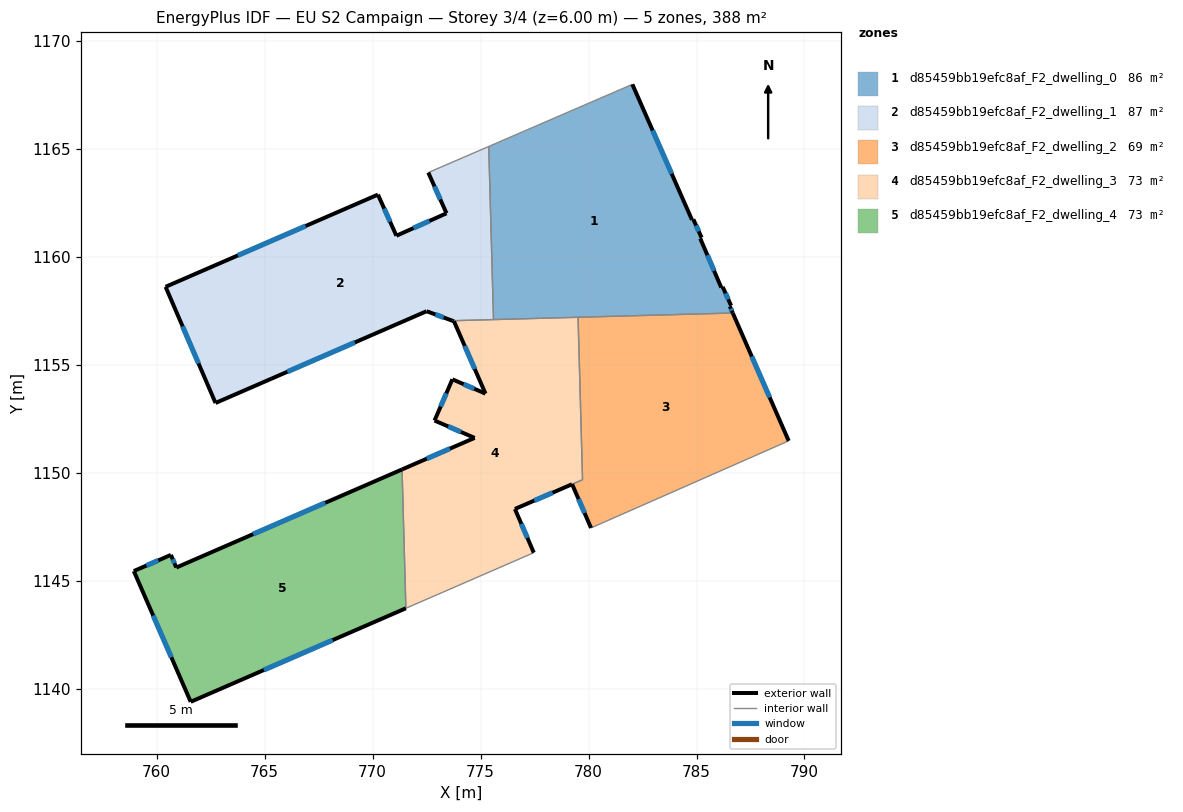
=== STOREY PLAN SPEC (per zone: floor XY polygon, exterior-wall plan segments, windows/doors) ===
zone 1: d85459bb19efc8af_F2_dwelling_0  (86.5 m²)
  floor: (782.03, 1167.99) (784.79, 1161.72) (784.85, 1161.74) (785.23, 1160.90) (785.17, 1160.86) (786.15, 1158.59) (786.21, 1158.61) (786.60, 1157.74) (786.55, 1157.71) (786.68, 1157.41) (775.60, 1157.10) (775.38, 1165.12)
  exterior wall: (784.85, 1161.74) – (784.79, 1161.72)  [0.1 m]
  exterior wall: (785.23, 1160.90) – (784.85, 1161.74)  [0.9 m]
    window: (785.10, 1161.19) – (784.98, 1161.46)  [0.3 m²]
  exterior wall: (785.17, 1160.86) – (785.23, 1160.90)  [0.1 m]
  exterior wall: (786.15, 1158.59) – (785.17, 1160.86)  [2.5 m]
    window: (785.81, 1159.36) – (785.50, 1160.08)  [0.8 m²]
  exterior wall: (786.21, 1158.61) – (786.15, 1158.59)  [0.1 m]
  exterior wall: (786.60, 1157.74) – (786.21, 1158.61)  [1.0 m]
    window: (786.47, 1158.04) – (786.35, 1158.32)  [0.3 m²]
  exterior wall: (786.55, 1157.71) – (786.60, 1157.74)  [0.1 m]
  exterior wall: (786.68, 1157.41) – (786.55, 1157.71)  [0.3 m]
    window: (786.63, 1157.51) – (786.59, 1157.61)  [0.1 m²]
  exterior wall: (784.79, 1161.72) – (782.03, 1167.99)  [6.9 m]
    window: (783.85, 1163.85) – (782.97, 1165.86)  [2.1 m²]
  interior walls: 4
zone 2: d85459bb19efc8af_F2_dwelling_1  (86.5 m²)
  floor: (775.38, 1165.12) (775.60, 1157.10) (773.69, 1157.05) (772.50, 1157.49) (762.73, 1153.24) (760.41, 1158.62) (770.25, 1162.89) (771.10, 1160.98) (773.42, 1162.02) (772.58, 1163.91)
  exterior wall: (773.42, 1162.02) – (771.10, 1160.98)  [2.5 m]
    window: (772.63, 1161.67) – (771.89, 1161.34)  [0.8 m²]
  exterior wall: (772.58, 1163.91) – (773.42, 1162.02)  [2.1 m]
    window: (772.87, 1163.27) – (773.14, 1162.66)  [0.6 m²]
  exterior wall: (772.50, 1157.49) – (773.69, 1157.05)  [1.3 m]
    window: (772.91, 1157.34) – (773.29, 1157.20)  [0.4 m²]
  exterior wall: (762.73, 1153.24) – (772.50, 1157.49)  [10.7 m]
    window: (766.05, 1154.68) – (769.18, 1156.04)  [3.3 m²]
  exterior wall: (760.41, 1158.62) – (762.73, 1153.24)  [5.9 m]
    window: (761.20, 1156.79) – (761.94, 1155.07)  [1.8 m²]
  exterior wall: (770.25, 1162.89) – (760.41, 1158.62)  [10.7 m]
    window: (766.90, 1161.44) – (763.76, 1160.07)  [3.3 m²]
  exterior wall: (771.10, 1160.98) – (770.25, 1162.89)  [2.1 m]
    window: (770.81, 1161.63) – (770.54, 1162.24)  [0.6 m²]
  interior walls: 3
zone 3: d85459bb19efc8af_F2_dwelling_2  (69.2 m²)
  floor: (786.68, 1157.41) (789.27, 1151.48) (780.11, 1147.45) (779.24, 1149.48) (779.72, 1149.68) (779.52, 1157.21)
  exterior wall: (779.24, 1149.48) – (780.11, 1147.45)  [2.2 m]
    window: (779.54, 1148.79) – (779.82, 1148.14)  [0.7 m²]
  exterior wall: (789.27, 1151.48) – (786.68, 1157.41)  [6.5 m]
    window: (788.39, 1153.50) – (787.56, 1155.39)  [2.0 m²]
  interior walls: 4
zone 4: d85459bb19efc8af_F2_dwelling_3  (72.8 m²)
  floor: (779.51, 1157.21) (779.72, 1149.68) (776.59, 1148.33) (777.46, 1146.31) (771.54, 1143.73) (771.36, 1150.16) (774.72, 1151.62) (772.87, 1152.42) (773.69, 1154.33) (775.23, 1153.67) (773.77, 1157.02) (773.69, 1157.05)
  exterior wall: (775.23, 1153.67) – (773.69, 1154.33)  [1.7 m]
    window: (774.71, 1153.90) – (774.22, 1154.11)  [0.5 m²]
  exterior wall: (773.77, 1157.02) – (775.23, 1153.67)  [3.7 m]
    window: (774.27, 1155.88) – (774.73, 1154.81)  [1.1 m²]
  exterior wall: (773.69, 1157.05) – (773.77, 1157.02)  [0.1 m]
  exterior wall: (776.59, 1148.33) – (779.23, 1149.47)  [2.9 m]
    window: (777.49, 1148.72) – (778.34, 1149.08)  [0.9 m²]
  exterior wall: (777.46, 1146.31) – (776.59, 1148.33)  [2.2 m]
    window: (777.17, 1146.99) – (776.89, 1147.64)  [0.7 m²]
  exterior wall: (774.72, 1151.62) – (771.36, 1150.16)  [3.7 m]
    window: (773.58, 1151.12) – (772.51, 1150.66)  [1.1 m²]
  exterior wall: (772.87, 1152.42) – (774.72, 1151.62)  [2.0 m]
    window: (773.50, 1152.15) – (774.09, 1151.90)  [0.6 m²]
  exterior wall: (773.69, 1154.33) – (772.87, 1152.42)  [2.1 m]
    window: (773.41, 1153.68) – (773.15, 1153.07)  [0.6 m²]
  interior walls: 6
zone 5: d85459bb19efc8af_F2_dwelling_4  (73.2 m²)
  floor: (771.36, 1150.16) (771.54, 1143.73) (761.58, 1139.40) (758.94, 1145.45) (760.66, 1146.20) (760.91, 1145.62)
  exterior wall: (761.58, 1139.40) – (771.54, 1143.73)  [10.9 m]
    window: (764.97, 1140.87) – (768.15, 1142.26)  [3.3 m²]
  exterior wall: (758.94, 1145.45) – (761.58, 1139.40)  [6.6 m]
    window: (759.84, 1143.39) – (760.68, 1141.46)  [2.0 m²]
  exterior wall: (760.66, 1146.20) – (758.94, 1145.45)  [1.9 m]
    window: (760.07, 1145.95) – (759.53, 1145.71)  [0.6 m²]
  exterior wall: (760.91, 1145.62) – (760.66, 1146.20)  [0.6 m]
    window: (760.82, 1145.82) – (760.74, 1146.00)  [0.2 m²]
  exterior wall: (771.36, 1150.16) – (760.91, 1145.62)  [11.4 m]
    window: (767.81, 1148.62) – (764.47, 1147.16)  [3.5 m²]
  interior walls: 1

=== DERIVED (storey summary) ===
Building: EU S2 Campaign
Storey: 3 of 4  (floor level z = 6.00 m)
Storey gross floor area: 388.2 m²
Zones on this storey: 5
  - d85459bb19efc8af_F2_dwelling_0: floor 86.5 m²; exterior wall 11.8 m (35.5 m²); 5 window(s) 3.5 m²; WWR 10.0%
  - d85459bb19efc8af_F2_dwelling_1: floor 86.5 m²; exterior wall 35.2 m (105.6 m²); 7 window(s) 10.8 m²; WWR 10.2%
  - d85459bb19efc8af_F2_dwelling_2: floor 69.2 m²; exterior wall 8.7 m (26.0 m²); 2 window(s) 2.7 m²; WWR 10.2%
  - d85459bb19efc8af_F2_dwelling_3: floor 72.8 m²; exterior wall 18.3 m (54.8 m²); 7 window(s) 5.6 m²; WWR 10.2%
  - d85459bb19efc8af_F2_dwelling_4: floor 73.2 m²; exterior wall 31.4 m (94.1 m²); 5 window(s) 9.6 m²; WWR 10.2%
Zone adjacency (shared interzone walls):
  - d85459bb19efc8af_F2_dwelling_0 ↔ d85459bb19efc8af_F2_dwelling_1
  - d85459bb19efc8af_F2_dwelling_0 ↔ d85459bb19efc8af_F2_dwelling_2
  - d85459bb19efc8af_F2_dwelling_0 ↔ d85459bb19efc8af_F2_dwelling_3
  - d85459bb19efc8af_F2_dwelling_1 ↔ d85459bb19efc8af_F2_dwelling_3
  - d85459bb19efc8af_F2_dwelling_2 ↔ d85459bb19efc8af_F2_dwelling_3
  - d85459bb19efc8af_F2_dwelling_3 ↔ d85459bb19efc8af_F2_dwelling_4